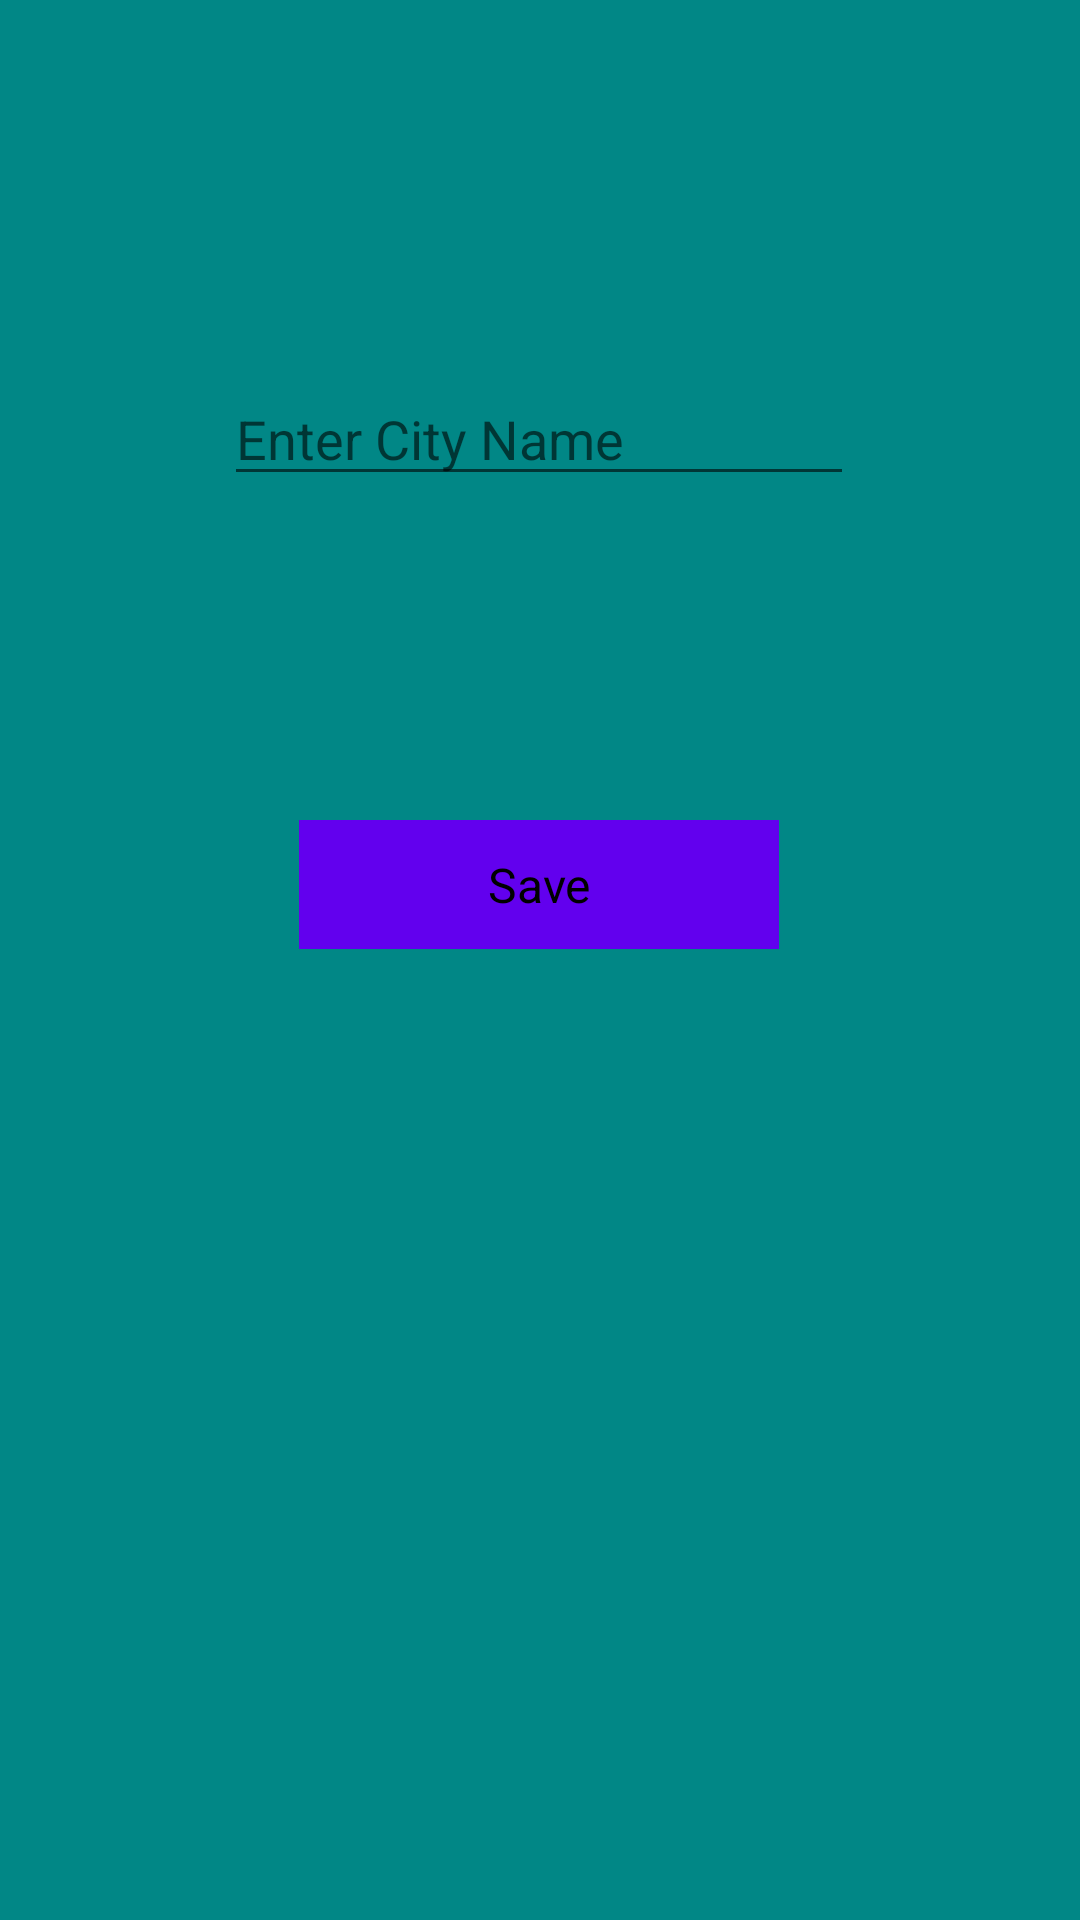

Android layout source for this screen:
<!-- AndroidManifest.xml: application theme Theme.NassWeather -->
<!-- res/layout/fragment_find_city.xml -->
<?xml version="1.0" encoding="utf-8"?>
<androidx.constraintlayout.widget.ConstraintLayout xmlns:android="http://schemas.android.com/apk/res/android"
    xmlns:app="http://schemas.android.com/apk/res-auto"
    xmlns:tools="http://schemas.android.com/tools"
    android:layout_width="match_parent"
    android:layout_height="match_parent"
    android:background="@color/teal_700"
    tools:context=".ui.FindCityFragment">

    <EditText
        android:id="@+id/editTextTextPersonName"
        android:layout_width="wrap_content"
        android:layout_height="wrap_content"
        android:layout_marginTop="124dp"
        android:ems="10"
        android:hint="Enter City Name"
        android:inputType="textPersonName"
        app:layout_constraintEnd_toEndOf="parent"
        app:layout_constraintHorizontal_bias="0.497"
        app:layout_constraintStart_toStartOf="parent"
        app:layout_constraintTop_toTopOf="parent" />

    <androidx.constraintlayout.widget.ConstraintLayout
        android:id="@+id/customBtn"
        android:layout_width="160dp"
        android:layout_height="43dp"
        android:layout_marginTop="108dp"
        android:background="@color/purple_500"
        app:layout_constraintEnd_toEndOf="@+id/editTextTextPersonName"
        app:layout_constraintStart_toStartOf="@+id/editTextTextPersonName"
        app:layout_constraintTop_toBottomOf="@+id/editTextTextPersonName">

        <TextView
            android:id="@+id/textView3"
            android:layout_width="82dp"
            android:layout_height="43dp"
            android:gravity="center"
            android:text="Save"
            android:textAlignment="center"
            android:textColor="#000000"
            android:textSize="16sp"
            app:layout_constraintBottom_toBottomOf="parent"
            app:layout_constraintEnd_toEndOf="parent"
            app:layout_constraintStart_toStartOf="parent"
            app:layout_constraintTop_toTopOf="parent" />

        <ProgressBar
            android:id="@+id/progressBar2"
            style="?android:attr/progressBarStyle"
            android:layout_width="wrap_content"
            android:layout_height="wrap_content"
            android:visibility="invisible"
            app:layout_constraintBottom_toBottomOf="parent"
            app:layout_constraintEnd_toEndOf="parent"
            app:layout_constraintStart_toStartOf="parent"
            app:layout_constraintTop_toTopOf="parent" />
    </androidx.constraintlayout.widget.ConstraintLayout>

</androidx.constraintlayout.widget.ConstraintLayout>
<!-- resources referenced by this layout -->
<resources>
  <style name="Theme.NassWeather" parent="Theme.MaterialComponents.DayNight.DarkActionBar">
          
          <item name="colorPrimary">@color/purple_500</item>
          <item name="colorPrimaryVariant">@color/purple_700</item>
          <item name="colorOnPrimary">@color/white</item>
          
          <item name="colorSecondary">@color/teal_200</item>
          <item name="colorSecondaryVariant">@color/teal_700</item>
          <item name="colorOnSecondary">@color/black</item>
          
          <item name="android:statusBarColor" tools:targetApi="l">?attr/colorPrimaryVariant</item>
          
      </style>
  <!-- not gathered from this repository: default colours our renderer supplied (Android Studio template values) -->
  <color name="purple_500">#FF6200EE</color>
  <color name="purple_700">#FF3700B3</color>
  <color name="teal_200">#FF03DAC5</color>
  <color name="teal_700">#FF018786</color>
  <color name="black">#FF000000</color>
  <color name="white">#FFFFFFFF</color>
</resources>
